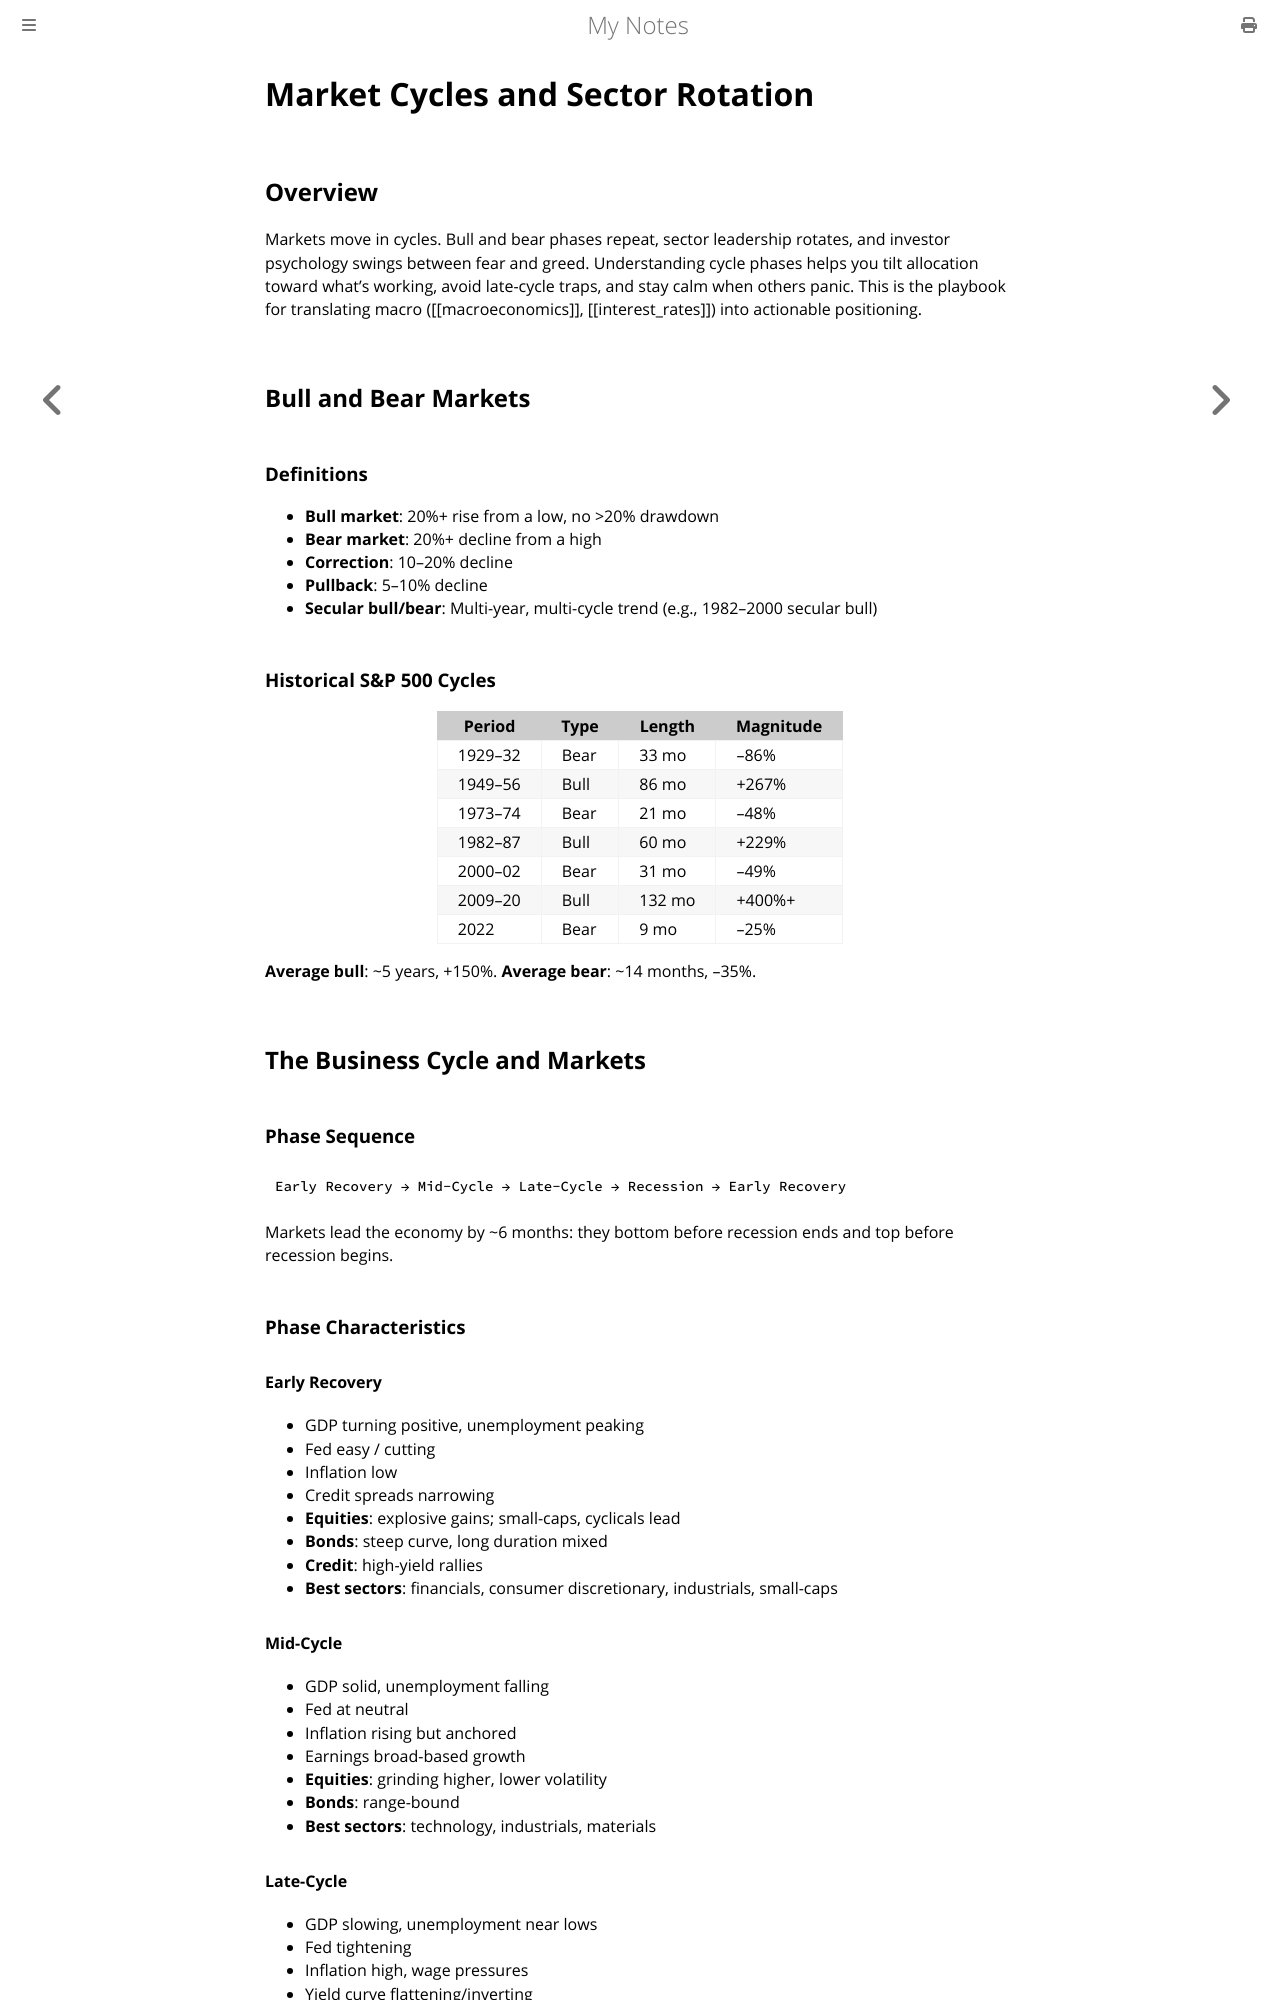

repository: paritystack/notes · page: finance/market_cycles.html · generator: mdbook

# Market Cycles and Sector Rotation

## Overview

Markets move in cycles. Bull and bear phases repeat, sector leadership rotates, and investor psychology swings between fear and greed. Understanding cycle phases helps you tilt allocation toward what's working, avoid late-cycle traps, and stay calm when others panic. This is the playbook for translating macro ([[macroeconomics]], [[interest_rates]]) into actionable positioning.

## Bull and Bear Markets

### Definitions

- **Bull market**: 20%+ rise from a low, no >20% drawdown
- **Bear market**: 20%+ decline from a high
- **Correction**: 10–20% decline
- **Pullback**: 5–10% decline
- **Secular bull/bear**: Multi-year, multi-cycle trend (e.g., 1982–2000 secular bull)

### Historical S&P 500 Cycles

| Period | Type | Length | Magnitude |
|--------|------|--------|-----------|
| 1929–32 | Bear | 33 mo | –86% |
| 1949–56 | Bull | 86 mo | +267% |
| 1973–74 | Bear | 21 mo | –48% |
| 1982–87 | Bull | 60 mo | +229% |
| 2000–02 | Bear | 31 mo | –49% |
| 2009–20 | Bull | 132 mo | +400%+ |
| 2022 | Bear | 9 mo | –25% |

**Average bull**: ~5 years, +150%. **Average bear**: ~14 months, –35%.

## The Business Cycle and Markets

### Phase Sequence

```
Early Recovery → Mid-Cycle → Late-Cycle → Recession → Early Recovery
```

Markets lead the economy by ~6 months: they bottom before recession ends and top before recession begins.

### Phase Characteristics

#### Early Recovery
- GDP turning positive, unemployment peaking
- Fed easy / cutting
- Inflation low
- Credit spreads narrowing
- **Equities**: explosive gains; small-caps, cyclicals lead
- **Bonds**: steep curve, long duration mixed
- **Credit**: high-yield rallies
- **Best sectors**: financials, consumer discretionary, industrials, small-caps

#### Mid-Cycle
- GDP solid, unemployment falling
- Fed at neutral
- Inflation rising but anchored
- Earnings broad-based growth
- **Equities**: grinding higher, lower volatility
- **Bonds**: range-bound
- **Best sectors**: technology, industrials, materials

#### Late-Cycle
- GDP slowing, unemployment near lows
- Fed tightening
- Inflation high, wage pressures
- Yield curve flattening/inverting
- Credit spreads widening
- **Equities**: narrowing leadership, high P/Es
- **Best sectors**: energy, materials, staples, healthcare, cash
